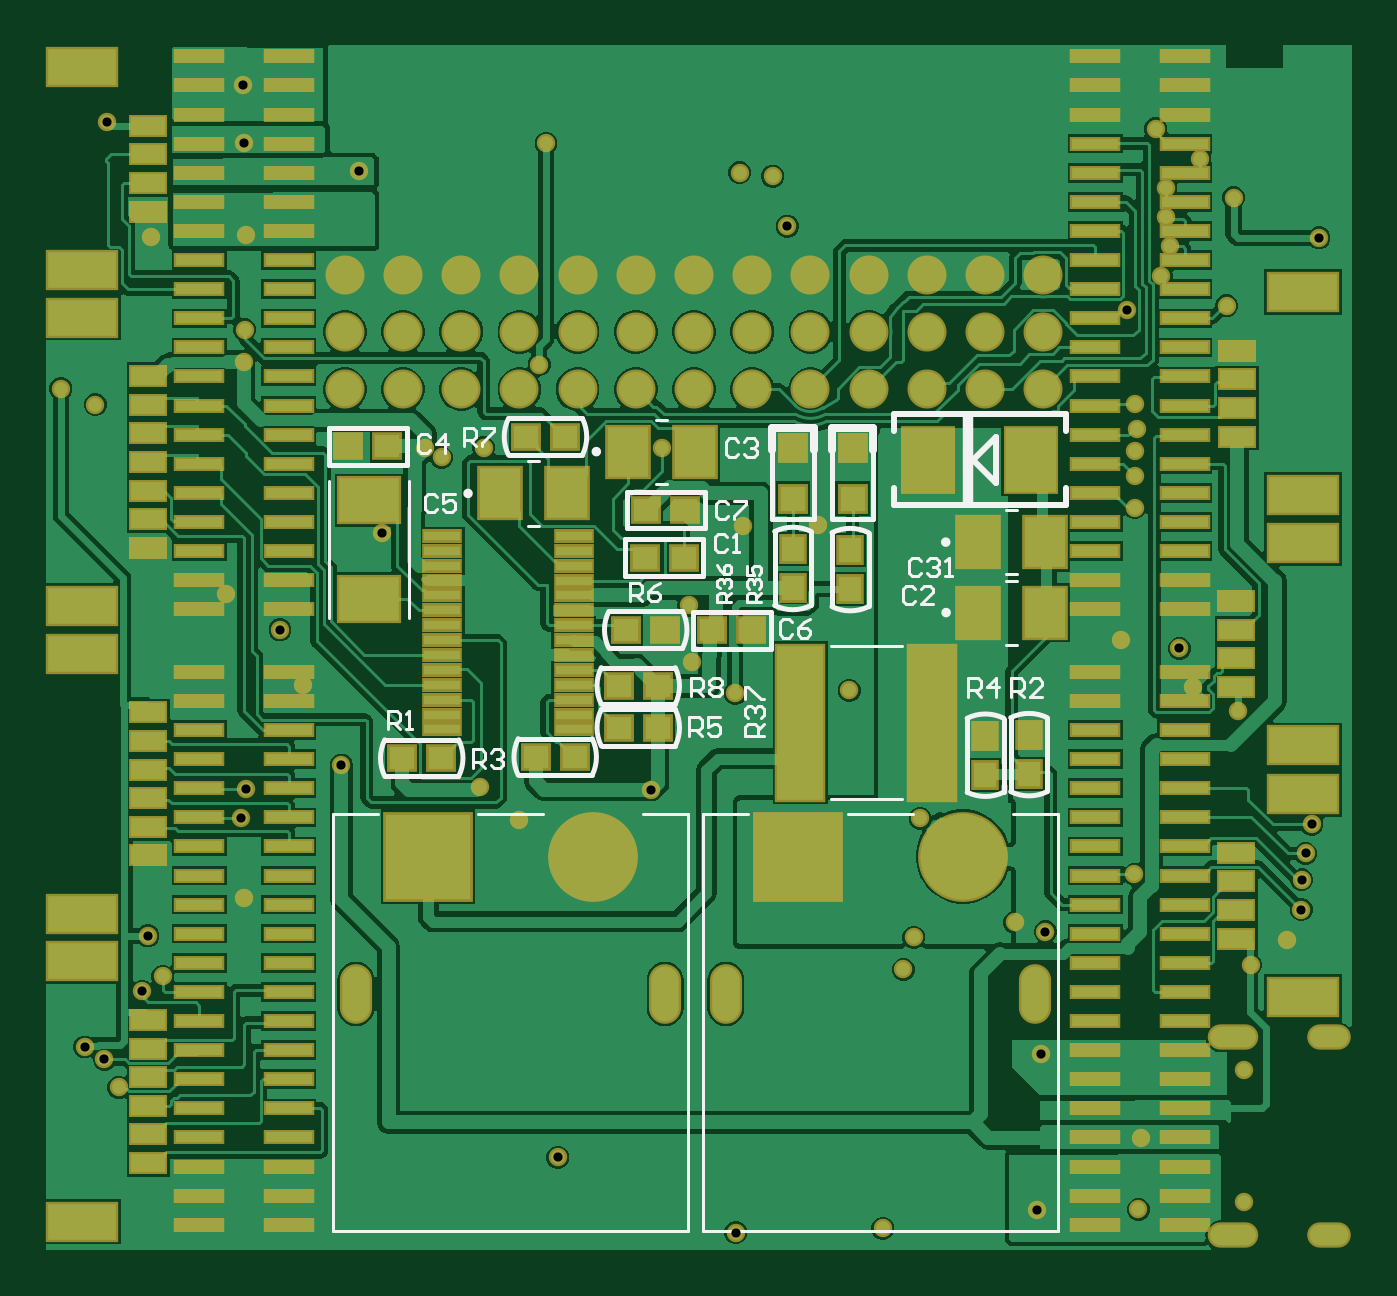
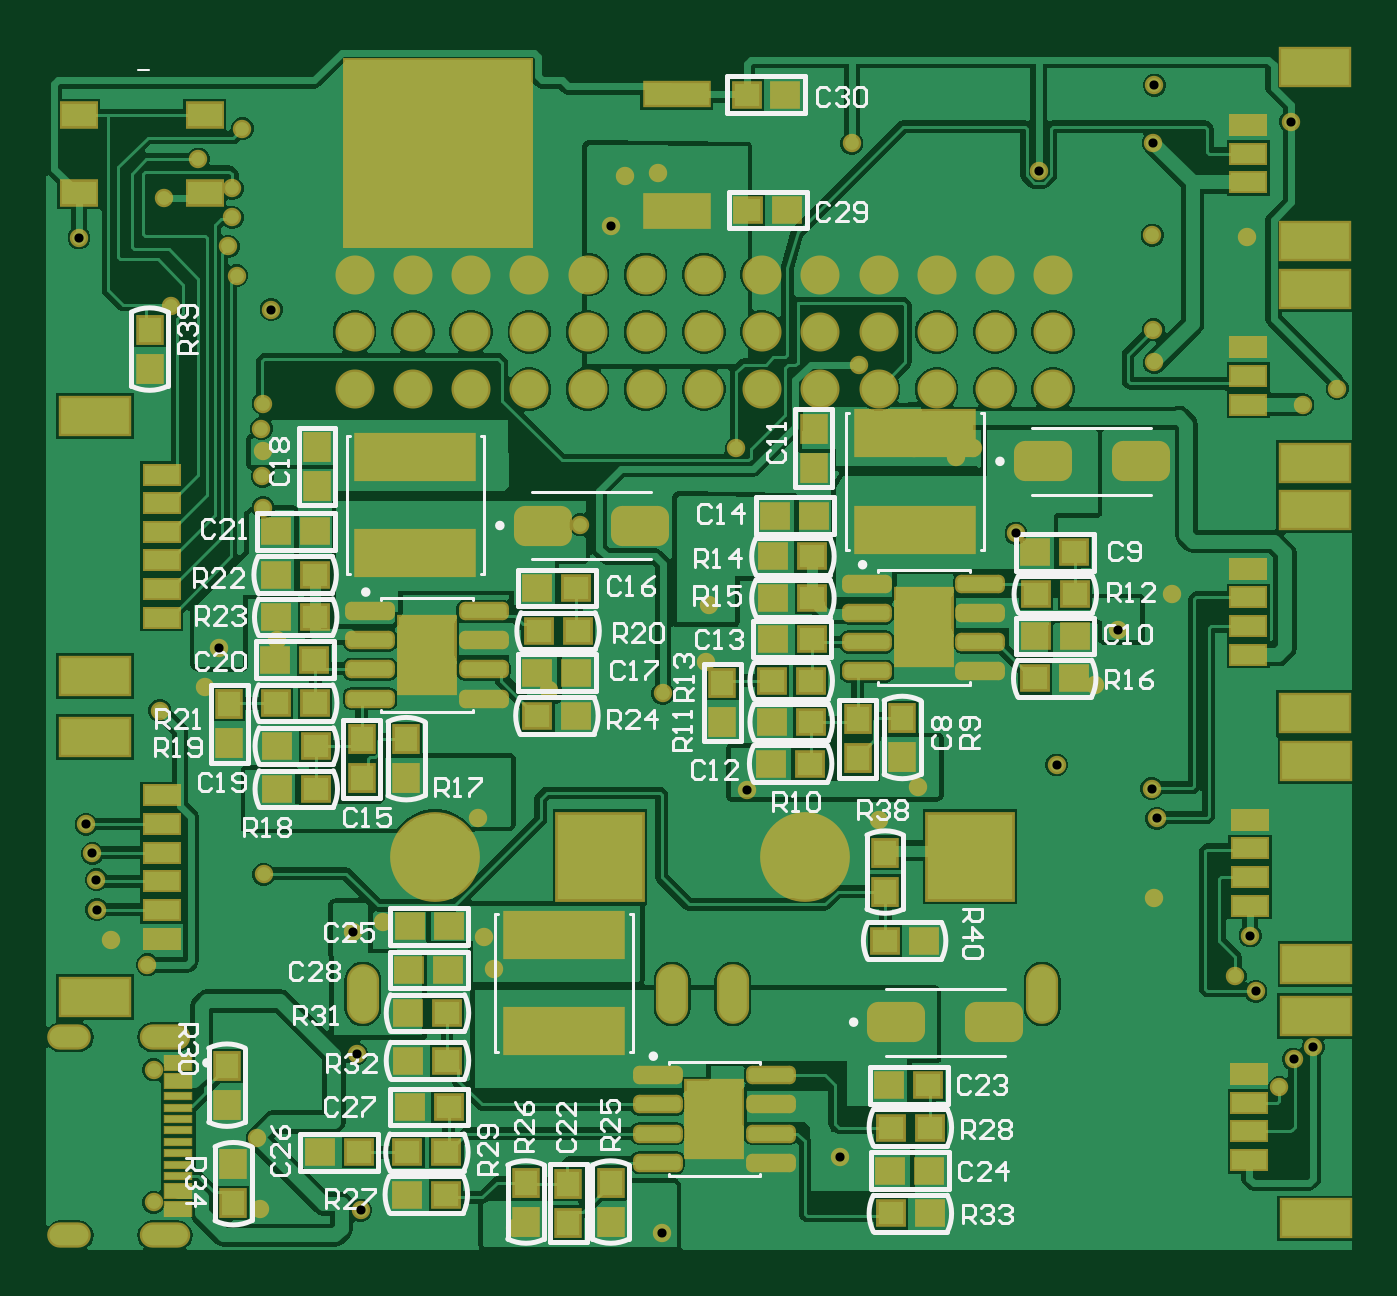
Circuit board: 11 layer files. Board 57.0 x 52.6 mm.
- drill: нижняя плата версия 3-RectHoles.TXT (276 bytes)
- drill: нижняя плата версия 3-RoundHoles.TXT (1958 bytes)
- drill: нижняя плата версия 3-SlotHoles.TXT (274 bytes)
- bottom_copper: нижняя плата версия 3.GBL (84752 bytes)
- bottom_silk: нижняя плата версия 3.GBO (29928 bytes)
- paste: нижняя плата версия 3.GBP (6474 bytes)
- bottom_mask: нижняя плата версия 3.GBS (8704 bytes)
- top_copper: нижняя плата версия 3.GTL (86777 bytes)
- top_silk: нижняя плата версия 3.GTO (10280 bytes)
- paste: нижняя плата версия 3.GTP (5903 bytes)
- top_mask: нижняя плата версия 3.GTS (9023 bytes)

=== drill: нижняя плата версия 3-RectHoles.TXT ===
M48
;Layer_Color=9474304
;FILE_FORMAT=4:4
METRIC,LZ
;TYPE=PLATED
T4F00S00C0.6000
;TYPE=NON_PLATED
%
G90
G05
T04
G00X0035825Y0094625
M15
G01Y0093525
M16
G00X0049325Y0094625
M15
G01Y0093525
M16
G00X0051975Y0094625
M15
G01Y0093525
M16
G00X0065475Y0094625
M15
G01Y0093525
M16
M30

=== drill: нижняя плата версия 3-RoundHoles.TXT ===
M48
;Layer_Color=9474304
;FILE_FORMAT=4:4
METRIC,LZ
;TYPE=PLATED
T1F00S00C0.3000
T2F00S00C0.4000
T5F00S00C0.9000
T6F00S00C2.7000
;TYPE=NON_PLATED
T7F00S00C0.6000
%
T01
X0060175Y009655
T02
X0025475Y009
X00248517Y00912388
X00239955Y00917676
X00264949Y00941956
X00274Y009485
X00267455Y00966183
X003095Y0098275
X00308199Y01017456
X00310449Y01030456
X00351963Y01040747
X0033525Y0107575
X00325133Y01099688
X003015Y0111525
X00369657Y01141935
X003885Y01179
X0039575Y01175
X00414Y0117925
X00491705Y01179
X00527Y01145
X0055975Y011455
X005735Y0107325
X0052375Y01072
X00505Y01085897
X005035Y011105
X00487178Y01030034
X0042925Y0101675
X00412346Y0103123
X00446383Y00869438
X00524133Y00836688
X0058825Y008385
X00655705Y00846433
X0069975Y0084675
X0070075Y00878
X00657455Y00914684
X00659133Y00967938
X0064575Y00972
X0059725Y009515
X006045Y010175
X00698Y00993
X00771017Y00990638
X00772767Y01002138
X00775517Y01014888
X00770767Y00977638
X0076475Y0096425
X0074875Y009535
X0074325Y010645
X007235Y0107475
X00717633Y01091688
X0069225Y0109525
X0069825Y01153
X006985Y0116675
X00698346Y0117798
X00699Y011875
X0069825Y011985
X00694746Y01239468
X0070975Y0125425
X007135Y0126705
X0071175Y0127975
Y0129245
X007265Y0130515
X00741339Y012883
X0073825Y01241138
X00778589Y01270801
X0070725Y013185
X0054025Y0129775
X0052575Y0129925
X00546455Y01275934
X0044125Y01312
X0043825Y012155
X0030925Y012165
X0030975Y0123075
X0031025Y01272
X00309642Y01312242
X00309205Y01337433
X00249832Y01321454
X0026875Y01271
X002445Y01198
X002295Y01205
X00359705Y01300184
T05
X0040425Y0120475
Y0122975
Y0125475
X0042965
Y0122975
Y0120475
X0045505
Y0122975
Y0125475
X0048045
Y0122975
Y0120475
X0050585
Y0122975
Y0125475
X0053125
Y0122975
Y0120475
X0055665
Y0122975
Y0125475
X0058205
Y0122975
Y0120475
X0060745
Y0122975
Y0125475
X0063285
Y0122975
Y0120475
X0065825
Y0122975
Y0125475
X0037885
Y0122975
Y0120475
X0035345
Y0122975
Y0125475
T06
X0038975Y0100075
X0046175
X0055125
X0062325
T07
X0074595Y0084985
Y0090765
M30

=== drill: нижняя плата версия 3-SlotHoles.TXT ===
M48
;Layer_Color=9474304
;FILE_FORMAT=4:4
METRIC,LZ
;TYPE=PLATED
T3F00S00C0.6000
;TYPE=NON_PLATED
%
G90
G05
T03
G00X0074655Y008355
M15
G01X0073555
M16
G00X0078675Y008355
M15
G01X0077875
M16
G00X0078675Y00922
M15
G01X0077875
M16
G00X0074655Y00922
M15
G01X0073555
M16
M17
M30

=== bottom_copper: нижняя плата версия 3.GBL (84752 bytes, source omitted) ===
=== bottom_silk: нижняя плата версия 3.GBO (29928 bytes, source omitted) ===
=== paste: нижняя плата версия 3.GBP (6474 bytes, source omitted) ===
=== bottom_mask: нижняя плата версия 3.GBS (8704 bytes, source omitted) ===
=== top_copper: нижняя плата версия 3.GTL (86777 bytes, source omitted) ===
=== top_silk: нижняя плата версия 3.GTO (10280 bytes, source omitted) ===
=== paste: нижняя плата версия 3.GTP (5903 bytes, source omitted) ===
=== top_mask: нижняя плата версия 3.GTS (9023 bytes, source omitted) ===
